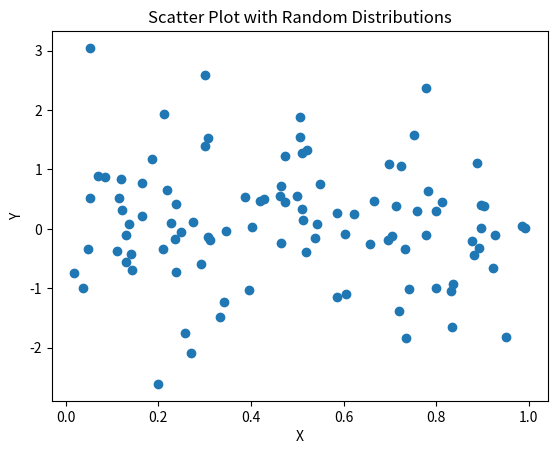

Reproduce this figure in Python.
import matplotlib.pyplot as plt
import numpy as np
num_points = 100
x = np.random.rand(num_points)
y = np.random.randn(num_points)
plt.scatter(x, y)
plt.xlabel("X")
plt.ylabel("Y")
plt.title("Scatter Plot with Random Distributions")
plt.show()
